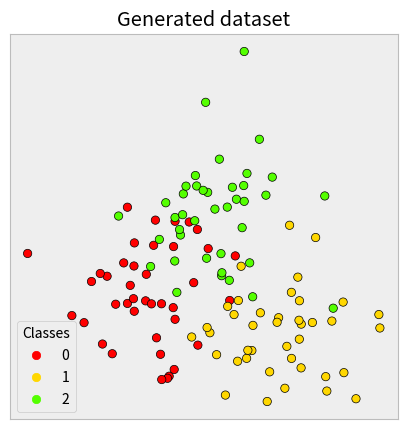

Reproduce this figure in Python.
import numpy as np
from typing import Tuple
import matplotlib.pyplot as plt

# In practice, k is usually chosen at random between 3 and 10.
# A small value of k results in unstable decision boundaries. 
# A large value of k often leads to the smoothening of decision boundaries but not always to better metrics.

# center_scale: scale of cluster centroid, standard deviation
# cluster_scale: scale of individual cluster, standard deviation
# class_counts: determines the size of each cluster (40)
def generate_data(center_scale: float, cluster_scale: float, class_counts: np.ndarray,
                  seed: int = 42) -> Tuple[np.ndarray, np.ndarray]:
    # Fix a seed to make experiment reproducible
    np.random.seed(seed)
    # points: a numpy array of shape (N, 2) that contains the generated data points.
    # first column is x value of each point
    # second column is y value of each point
    # classes: a numpy array of shape (N,) that contains the corresponding class labels for each point
    # the labels are int from 0 to (len(class_counts) - 1)
    points, classes = [], []
    # class_index corresponds to the index of the current element in class_counts, 
    # and class_count corresponds to the value of the current element. 
    for class_index, class_count in enumerate(class_counts):
        # Generate the center of the cluster and its points centered around it
        # a random point (as a 2D array) drawn from a normal distribution with standard deviation center_scale.
        current_center = np.random.normal(scale=center_scale, size=(1, 2))
        print(current_center)
        # (+ cunrrent_cnter) can help move the cluster to center around centroid point, current_center
        current_points = np.random.normal(scale=cluster_scale, size=(class_count, 2)) + current_center
        print(current_points)
        # Assign them to the same class and add those points to the general pool
        current_classes = np.ones(class_count, dtype=np.int64) * class_index
        points.append(current_points)
        classes.append(current_classes)
    # Concatenate clusters into a single array of points
    points = np.concatenate(points)
    classes = np.concatenate(classes)
    return points, classes

points, classes = generate_data(2, 0.75, [40, 40, 40], seed=42)

plt.style.use('bmh')

def plot_data(points: np.ndarray, classes: np.ndarray) -> None:
    fig, ax = plt.subplots(figsize=(5, 5), dpi=150)
    scatter = ax.scatter(x=points[:, 0], y=points[:, 1], c=classes, cmap='prism', edgecolor='black')
    # Generate a legend based on the data and plot it
    legend = ax.legend(*scatter.legend_elements(), loc="lower left", title="Classes")
    ax.add_artist(legend)
    ax.set_title("Generated dataset")
    ax.set_xticks([])
    ax.set_yticks([])
    plt.show()

plot_data(points, classes)